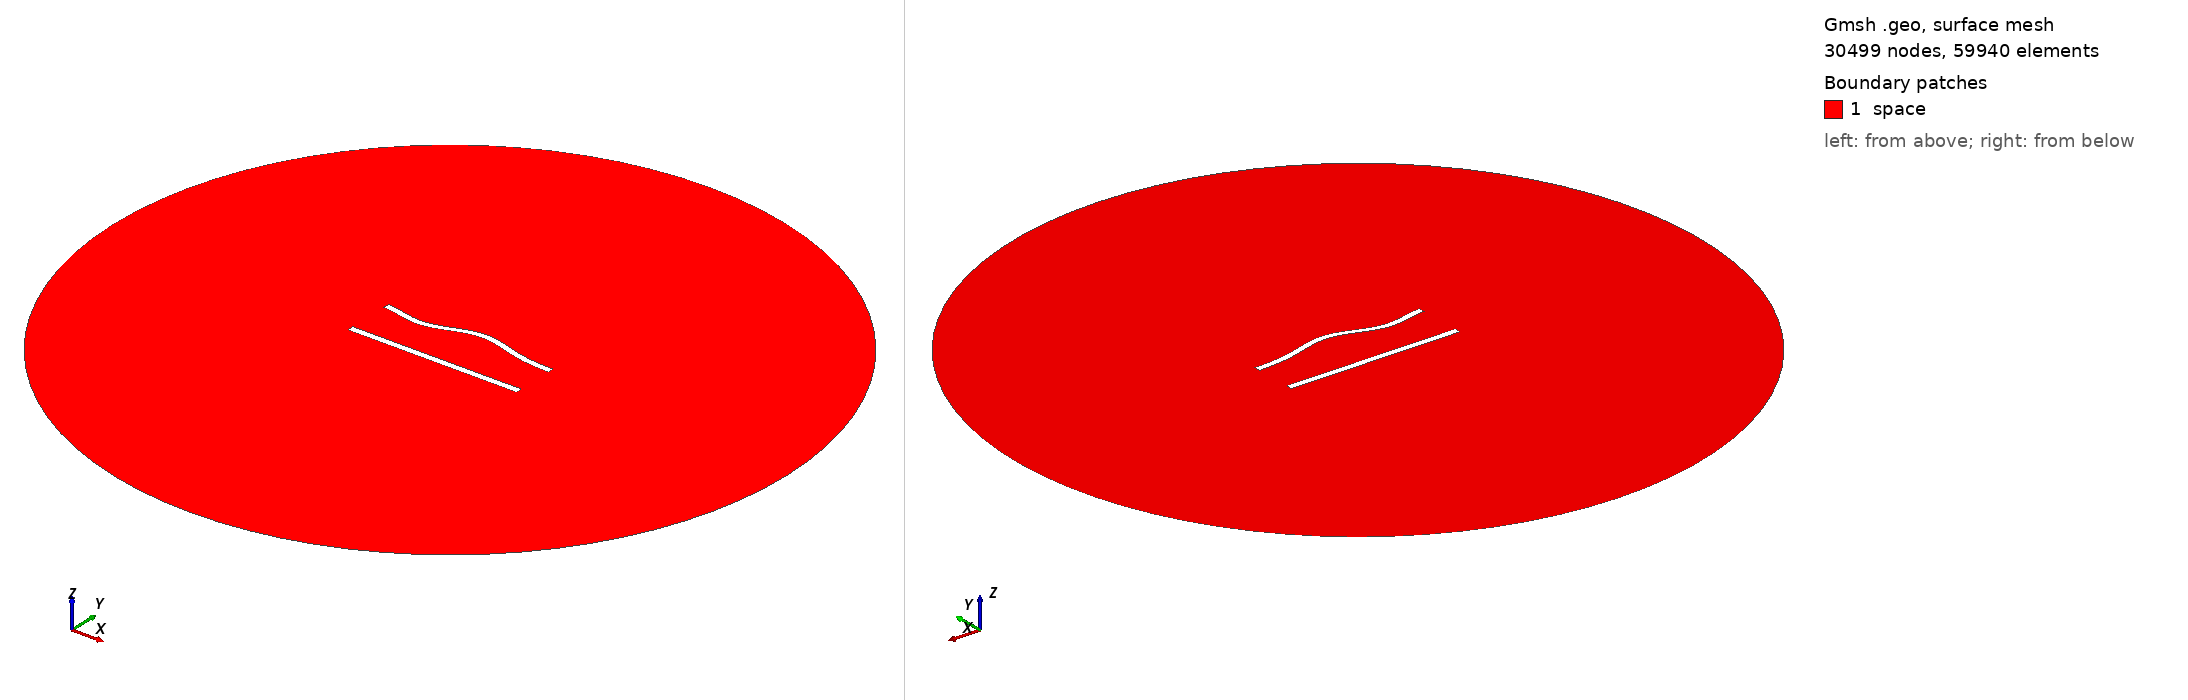

Gmsh geometry script, surface-meshed: 30499 nodes, 59940 surface elements. Boundary patches (legend numbers): 1 space. Left view from above one corner, right view from below the opposite corner. Legend entries are the model's physical surfaces. The drawing asked Gmsh for element sizes between 1% and 20% of the model's largest extent; the script's own settings can give other sizes.

=== 694.geo (drawn) ===
//---------------------------------------
// Geometry kernel
//---------------------------------------

SetFactory("OpenCASCADE");



//---------------------------------------
// Parameters of the geometry
//---------------------------------------

// Overetch of the upper plate
overetch = 0.125;

// Distance between the plates
distance = 27.5;

// Discretization over the x axis (for the deformation)
nx = 50; 

// Length of the plate
L = 100 - overetch; 

// Number of modes
n = 4; 

// 1st mode coefficient
coeff(1) = 0.0;
beta(1) = 0.596864 * 3.1415926535 / L;

// 2nd mode coefficient
coeff(2) = 1.5;
beta(2) = 1.49418 * 3.1415926535 / L;

// 3rd mode coefficient
coeff(3) = -1.5;
beta(3) = 2.50025 * 3.1415926535 / L;

// 4th mode coefficient
coeff(4) = -1.5;
beta(4) = 3.49999 * 3.1415926535 / L;



//---------------------------------------
// Upper plate (deformed rectangle)
//---------------------------------------

// Coordiantes of the upper plate
xmin = -50;
xmax = 50 - overetch;

// Height of the upper plate
yheight = 4 - 2 * overetch;

// Indexes of the points
UpperID[] = {};
LowerID[] = {};
LeftID[] = {};
RightID[] = {};

// Point index
p = 1;

// Horizontal edges
For i In {1:nx}
    x = xmin + (i-1)*(xmax - xmin)/(nx-1);

    y_bottom = distance / 2 + overetch;
    For j In {1:n}
        C = (Cosh(beta(j)*L) + Cos(beta(j)*L)) / (Sinh(beta(j)*L) + Sin(beta(j)*L));
        y_bottom  = y_bottom + coeff(j) * (Cosh(beta(j)*(x+50)) - Cos(beta(j)*(x+50)) - C * (Sinh(beta(j)*(x+50)) - Sin(beta(j)*(x+50))));
    EndFor

    y_top = y_bottom + yheight;

    Point(p) = {x, y_top, 0, 1.0};
    UpperID[i] = p;
    p = p + 1;

    Point(p) = {x, y_bottom, 0, 1.0};
    LowerID[i] = p;
    p = p + 1;
EndFor

// Create point lists
UpperPts[] = {}; LowerPts[] = {};
For i In {1:nx}
  UpperPts[] += {UpperID[i]};
  LowerPts[] += {LowerID[i]};
EndFor

// Build splines
Spline(1) = {UpperPts[]};
Spline(2) = {LowerPts[]};
Line(3) = {LowerPts[nx-1], UpperPts[nx-1]};
Line(4) = {LowerPts[0], UpperPts[0]};

// Build the plane surface
Curve Loop(1) = {2, 3, -1, -4};
Plane Surface(1) = {1};



//---------------------------------------
// Lower plate (rectangle)
//---------------------------------------

// Vertices
Point(1001) = {-50, -distance/2, 0, 1.0};
Point(1002) = { 50, -distance/2, 0, 1.0};
Point(1003) = { 50,  -distance/2 + 4, 0, 1.0};
Point(1004) = {-50,  -distance/2 + 4, 0, 1.0};

// Edges
Line(5) = {1001, 1002};
Line(6) = {1002, 1003};
Line(7) = {1003, 1004};
Line(8) = {1004, 1001};

// Plane surface
Line Loop(2) = {5, 6, 7, 8};
Plane Surface(2) = {2}; 



//---------------------------------------
// Outer (fictious) boundary
//---------------------------------------

// Points
Point(1005) = {0, 0, 0};       // Center
Point(1006) = {200, 0, 0};     // Start point
Point(1007) = {0, 200, 0};     // 90 degrees
Point(1008) = {-200, 0, 0};    // 180 degrees
Point(1009) = {0, -200, 0};    // 270 degrees

// Circle arcs (each needs start, center, end)
Circle(9) = {1006, 1005, 1007};
Circle(10) = {1007, 1005, 1008};
Circle(11) = {1008, 1005, 1009};
Circle(12) = {1009, 1005, 1006};

// Plane surface for the entire domain
Curve Loop(3) = {9, 10, 11, 12};
Surface(3) = {3};

// Subtract the plates from the whole domain to obtain the actual domain where we want to solve the equations
BooleanDifference{ Surface{3}; Delete; }{ Surface{1}; Surface{2}; Delete; }




//---------------------------------------
// Transfinite Lines/Curves
//---------------------------------------

// Set the number of points on the boundaries
r = 6;
d = 0.15;

// Plates
Transfinite Curve {1} = 50*r/4 Using Progression 1;
Transfinite Line {2} = 50*r Using Progression 1;
Transfinite Curve {3, 4} = 2*r Using Progression 1+d;
Transfinite Line {5} = 50*r/4 Using Progression 1;
Transfinite Line {7} = 50*r Using Progression 1;
Transfinite Line {6} = 2*r Using Progression 1-d;
Transfinite Line {8} = 2*r Using Progression 1+d;

// Outer boundary
Transfinite Line {9, 10, 11, 12} = 20 Using Progression 1;



//---------------------------------------
// Physical groups
//---------------------------------------                

// Physical curves (boundaries)
Physical Line("force_segment", 10) = {2};
Physical Line("upper_plate", 11) = {1, 3, 4};
Physical Line("lower_plate", 12) = {5, 6, 7, 8};
Physical Line("boundary", 20) = {9, 10, 11, 12};

// Physical Surfaces
Physical Surface("space", 30) = {3};



//---------------------------------------
// 6. Generate the Mesh
//---------------------------------------

// 2D mesh generation
Mesh 2;
